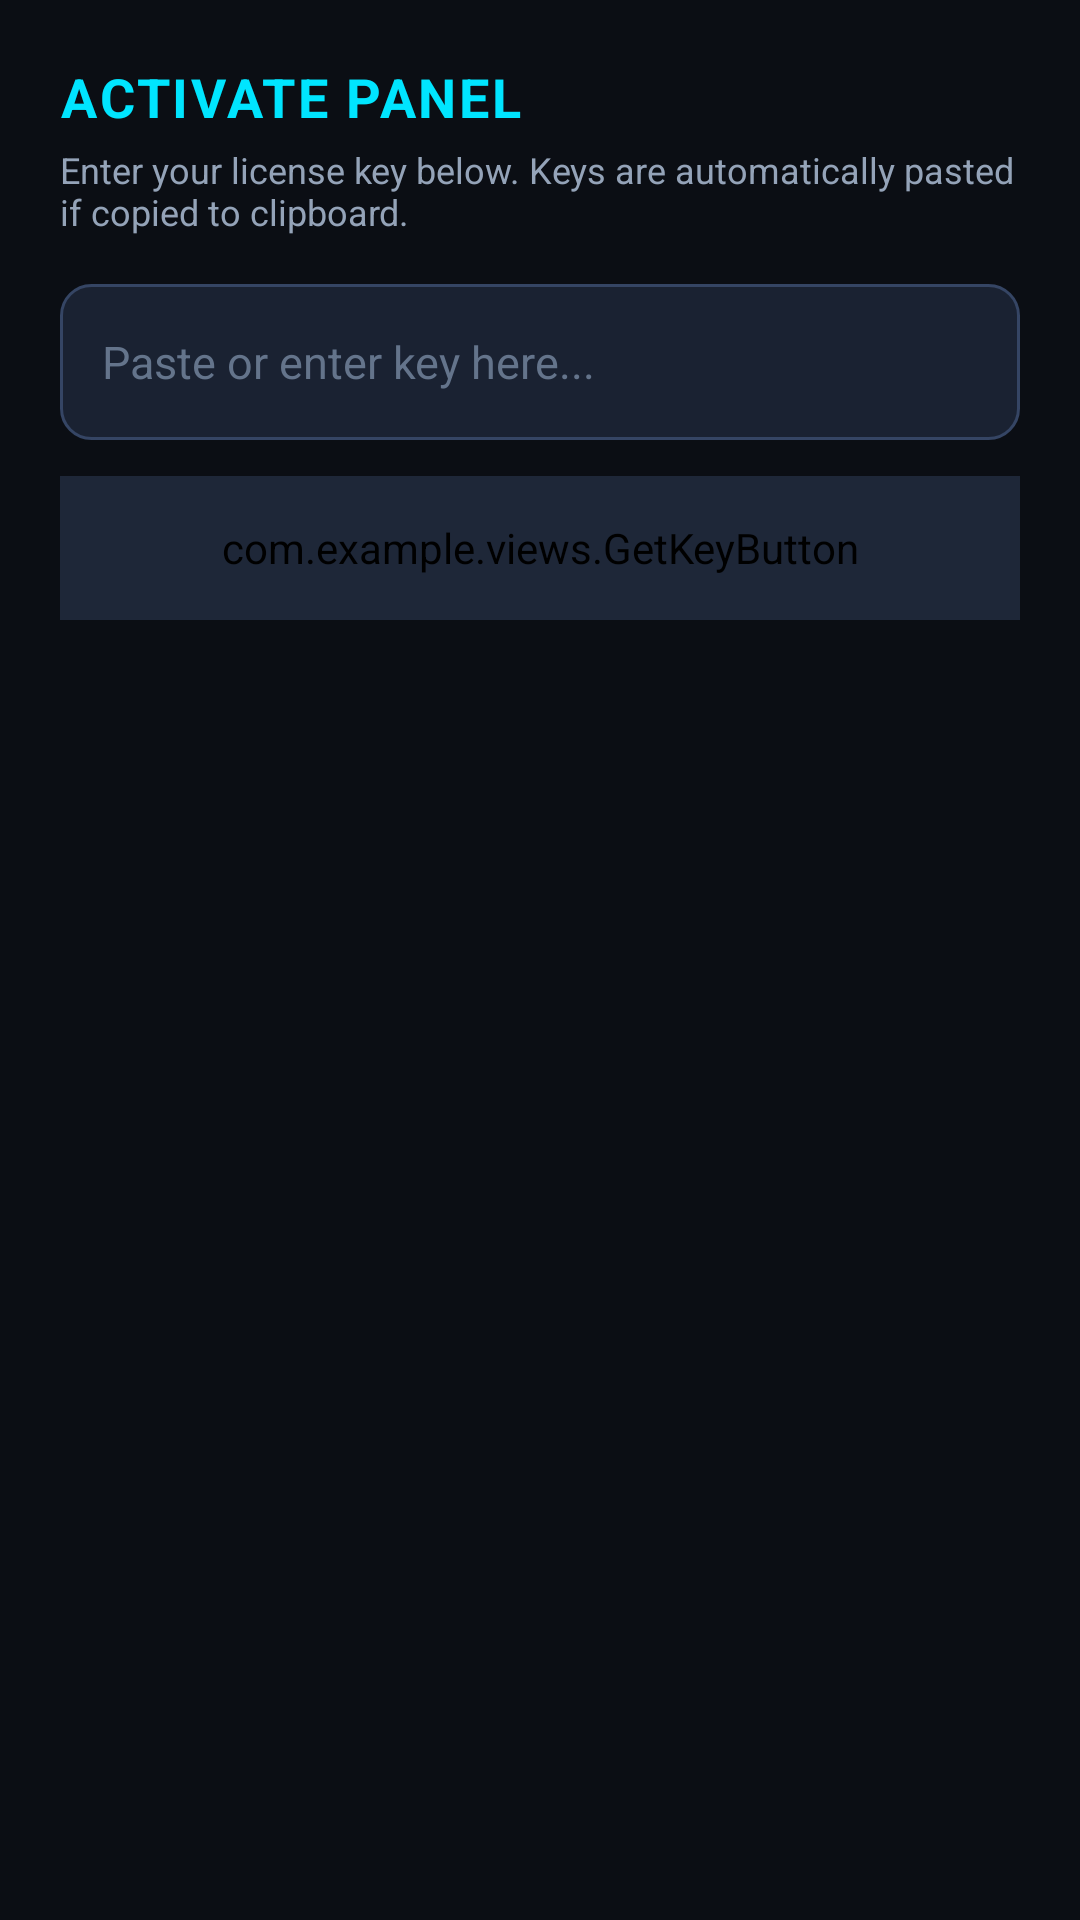

Write the Android layout XML for this screen, with the resource values it uses.
<!-- AndroidManifest.xml: application theme Theme.MyApplication -->
<!-- res/layout/dialog_key_input.xml -->
<?xml version="1.0" encoding="utf-8"?>
<LinearLayout android:orientation="vertical" android:background="@color/cyber_bg" android:padding="20.0dip" android:layout_width="fill_parent" android:layout_height="wrap_content"
  xmlns:android="http://schemas.android.com/apk/res/android">
    <TextView android:textSize="18.0sp" android:textStyle="bold" android:textColor="@color/cyber_cyan" android:layout_width="fill_parent" android:layout_height="wrap_content" android:layout_marginBottom="4.0dip" android:text="ACTIVATE PANEL" android:letterSpacing="0.05" />
    <TextView android:textSize="12.0sp" android:textColor="@color/cyber_text_secondary" android:layout_width="fill_parent" android:layout_height="wrap_content" android:layout_marginBottom="16.0dip" android:text="Enter your license key below. Keys are automatically pasted if copied to clipboard." />
    <EditText android:textSize="15.0sp" android:textColor="@color/cyber_text_primary" android:textColorHint="@color/cyber_text_muted" android:id="@+id/et_key" android:background="@drawable/input_field_bg" android:paddingLeft="14.0dip" android:paddingRight="14.0dip" android:layout_width="fill_parent" android:layout_height="52.0dip" android:hint="Paste or enter key here..." android:inputType="text" android:paddingHorizontal="14.0dip" android:layout_marginBottom="12.0dip" />
    <com.example.views.GetKeyButton android:textSize="14.0sp" android:textStyle="bold" android:textColor="@color/cyber_cyan" android:id="@+id/btn_get_key" android:layout_width="fill_parent" android:layout_height="48.0dip" android:text="GetKey" android:textAllCaps="false" android:backgroundTint="@color/cyber_card_elevated" />
</LinearLayout>
<!-- resources referenced by this layout -->
<resources>
  <color name="cyber_bg">#FF0B0E14</color>
  <color name="cyber_card_elevated">#FF1E2738</color>
  <color name="cyber_cyan">#FF00E5FF</color>
  <color name="cyber_text_muted">#FF64748B</color>
  <color name="cyber_text_primary">#FFFFFFFF</color>
  <color name="cyber_text_secondary">#FF94A3B8</color>
  <!-- drawable input_field_bg (drawable) -->
  <?xml version="1.0" encoding="utf-8"?>
  <shape xmlns:android="http://schemas.android.com/apk/res/android"
      android:shape="rectangle">
      <solid android:color="#1A2232" />
      <corners android:radius="10dp" />
      <stroke
          android:width="1dp"
          android:color="#354564" />
  </shape>
  <style name="Theme.MyApplication" parent="Theme.Material3.Dark.NoActionBar">
          <item name="android:statusBarColor">@color/cyber_bg</item>
          <item name="android:navigationBarColor">@color/cyber_bg</item>
          <item name="android:windowBackground">@color/cyber_bg</item>
      </style>
</resources>
